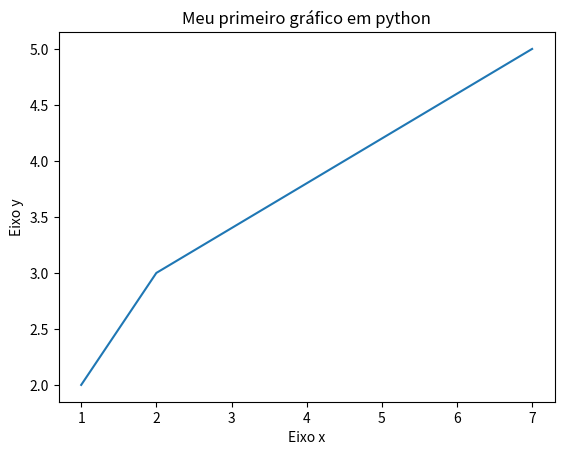

Write Python code to recreate this figure.
#visualização dos dados em python
import matplotlib.pyplot as plt

x = [1,2,7]
y = [2,3,5]

plt.title("Meu primeiro gráfico em python")

#eixo
plt.xlabel("Eixo x")
plt.ylabel("Eixo y")

plt.plot(x,y)
plt.show()
